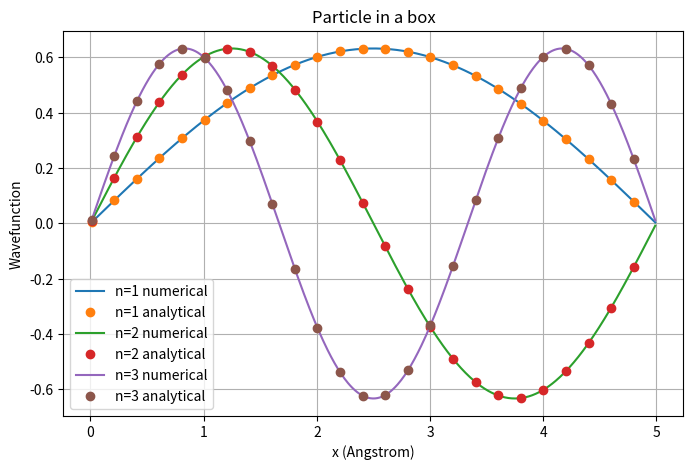

The script that saved this image:
import numpy as np
import matplotlib.pyplot as plt

hc = 1973.0
mc2 = 0.511e6
c = hc ** 2 / (2 * mc2)

L = 5.0
N = 500
x = np.linspace(0, L, N + 2)
dx = x[1] - x[0]
x = x[1:-1]

H = np.diag(2 * c / dx ** 2 * np.ones(N))
H = H + np.diag(-c / dx ** 2 * np.ones(N - 1), 1)
H = H + np.diag(-c / dx ** 2 * np.ones(N - 1), -1)

E, psi = np.linalg.eigh(H)

print("n    Numerical (eV)    Analytical (eV)")
for n in range(1, 4):
    E_exact = n ** 2 * np.pi ** 2 * c / L ** 2
    print(n, "   ", round(E[n - 1], 4), "        ", round(E_exact, 4))

plt.figure(figsize=(8, 5))
for n in range(1, 4):
    numerical = psi[:, n - 1] / np.sqrt(np.sum(psi[:, n - 1] ** 2) * dx)
    exact = np.sqrt(2 / L) * np.sin(n * np.pi * x / L)
    if np.sum(numerical * exact) < 0:
        numerical = -numerical
    plt.plot(x, numerical, label=f"n={n} numerical")
    plt.plot(x[::20], exact[::20], "o", label=f"n={n} analytical")

plt.xlabel("x (Angstrom)")
plt.ylabel("Wavefunction")
plt.title("Particle in a box")
plt.legend()
plt.grid(True)
plt.show()
